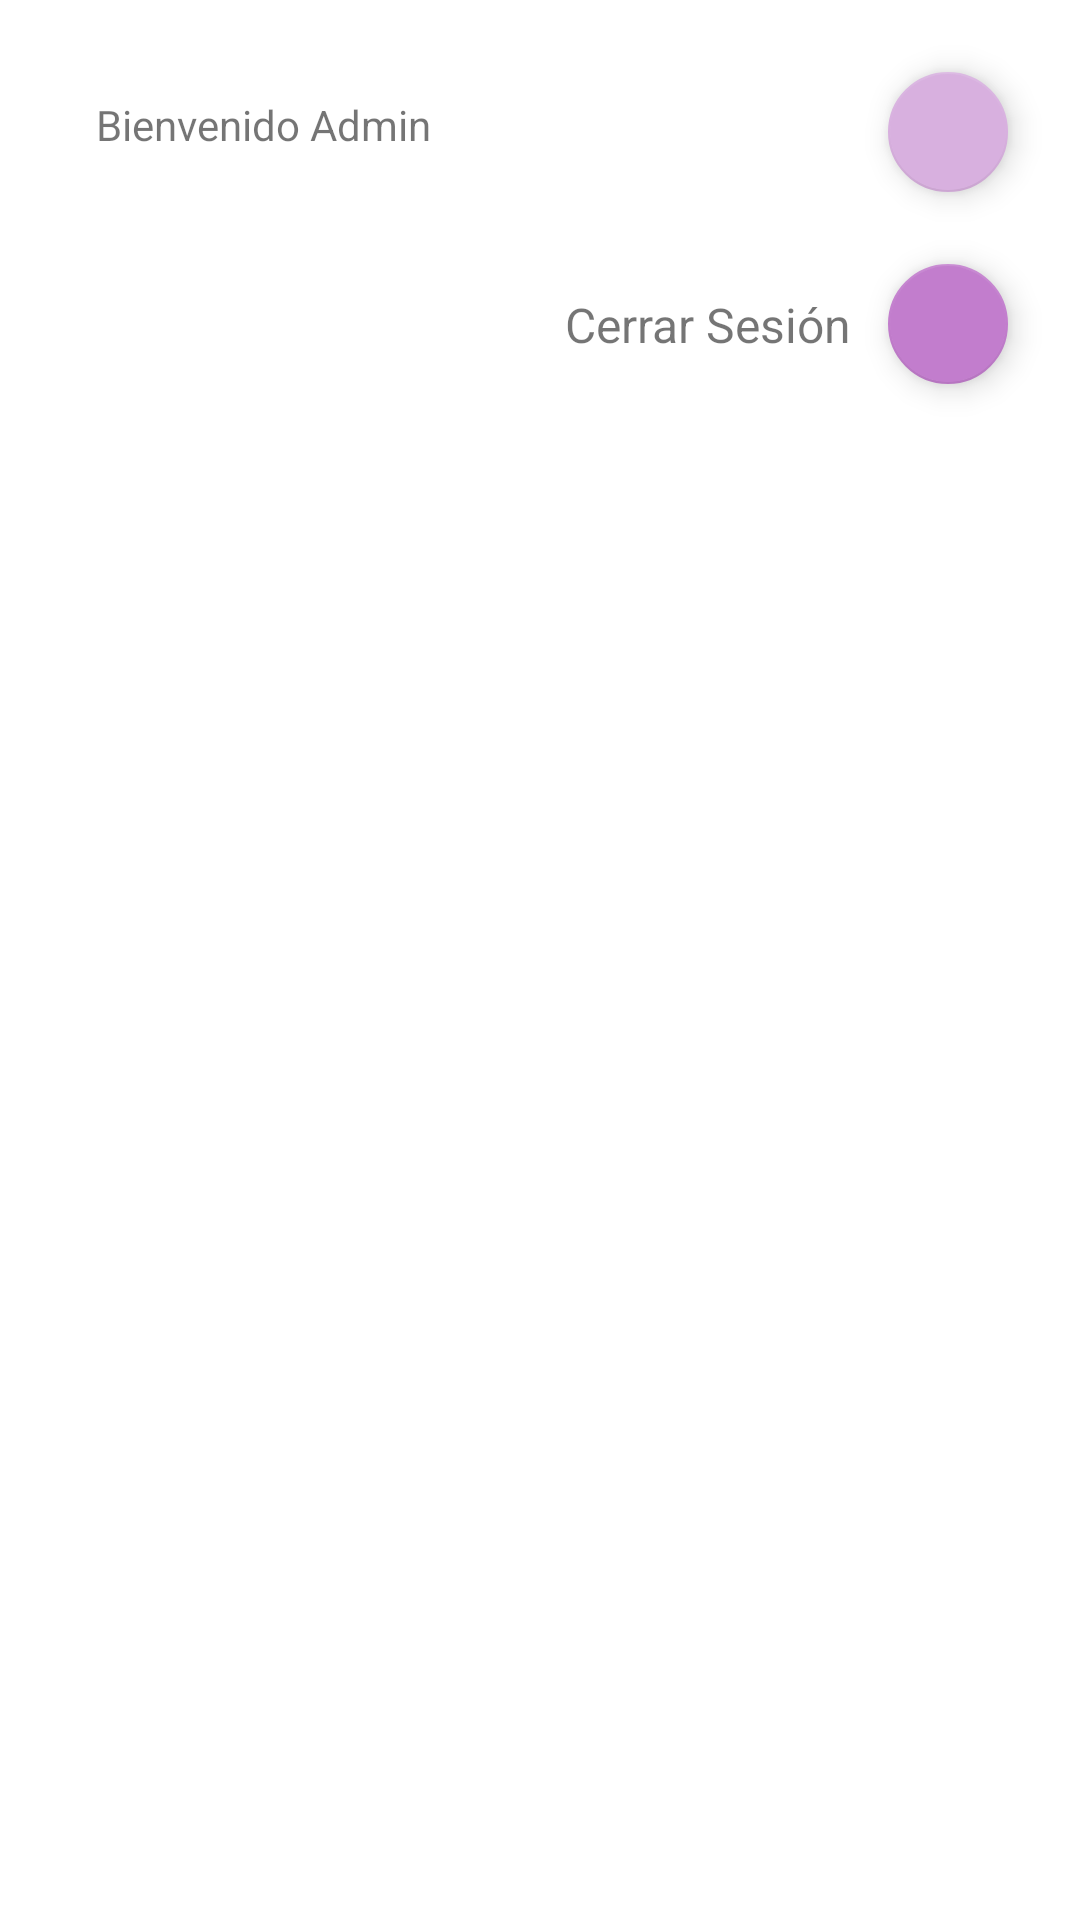

This screen was rendered from an Android layout file. Write that file and the resources it references.
<!-- AndroidManifest.xml: application theme miTema -->
<!-- res/layout/activity_admin.xml -->
<?xml version="1.0" encoding="utf-8"?>
<androidx.constraintlayout.widget.ConstraintLayout xmlns:android="http://schemas.android.com/apk/res/android"
    xmlns:app="http://schemas.android.com/apk/res-auto"
    xmlns:tools="http://schemas.android.com/tools"
    android:layout_width="match_parent"
    android:layout_height="match_parent"
    tools:context=".admin.AdminActivity">

    <TextView
        android:id="@+id/textView3"
        android:layout_width="wrap_content"
        android:layout_height="wrap_content"
        android:layout_marginStart="32dp"
        android:layout_marginTop="32dp"
        android:text="Bienvenido Admin"
        app:layout_constraintStart_toStartOf="parent"
        app:layout_constraintTop_toTopOf="parent" />
    <com.google.android.material.floatingactionbutton.FloatingActionButton
        android:id="@+id/info"
        android:layout_width="wrap_content"
        android:layout_height="wrap_content"
        android:layout_gravity="end"
        android:layout_marginTop="20dp"
        android:layout_marginEnd="20dp"
        android:src="@drawable/ic_info"
        app:backgroundTint="#D8B0DF"
        app:fabSize="mini"
        app:layout_constraintEnd_toEndOf="parent"
        app:layout_constraintTop_toTopOf="parent" />


    
    
    <com.google.android.material.floatingactionbutton.FloatingActionButton
        android:id="@+id/logout"
        android:layout_width="wrap_content"
        android:layout_height="wrap_content"
        android:layout_marginTop="16dp"
        app:backgroundTint="#C27DCD"
        app:fabSize="mini"
        app:layout_constraintEnd_toEndOf="@+id/info"
        app:layout_constraintStart_toStartOf="@+id/info"
        app:layout_constraintTop_toBottomOf="@+id/info"
        app:srcCompat="@drawable/ic_logout" />

    
    
    <TextView
        android:id="@+id/logout_action_text"
        android:layout_width="wrap_content"
        android:layout_height="wrap_content"
        android:layout_marginEnd="8dp"
        android:text="Cerrar Sesión"
        android:textSize="16sp"
        app:layout_constraintBottom_toBottomOf="@+id/logout"
        app:layout_constraintEnd_toStartOf="@+id/logout"
        app:layout_constraintTop_toTopOf="@+id/logout" />
</androidx.constraintlayout.widget.ConstraintLayout>
<!-- resources referenced by this layout -->
<resources>
  <style name="miTema" parent="Theme.MaterialComponents.Light.NoActionBar">
          <item name="shapeAppearanceOverlay">@style/botonParticular</item>
      </style>
  <style name="botonParticular">
          <item name="cornerFamily">rounded</item>
          <item name="cornerSize">10dp</item>
      </style>
</resources>
